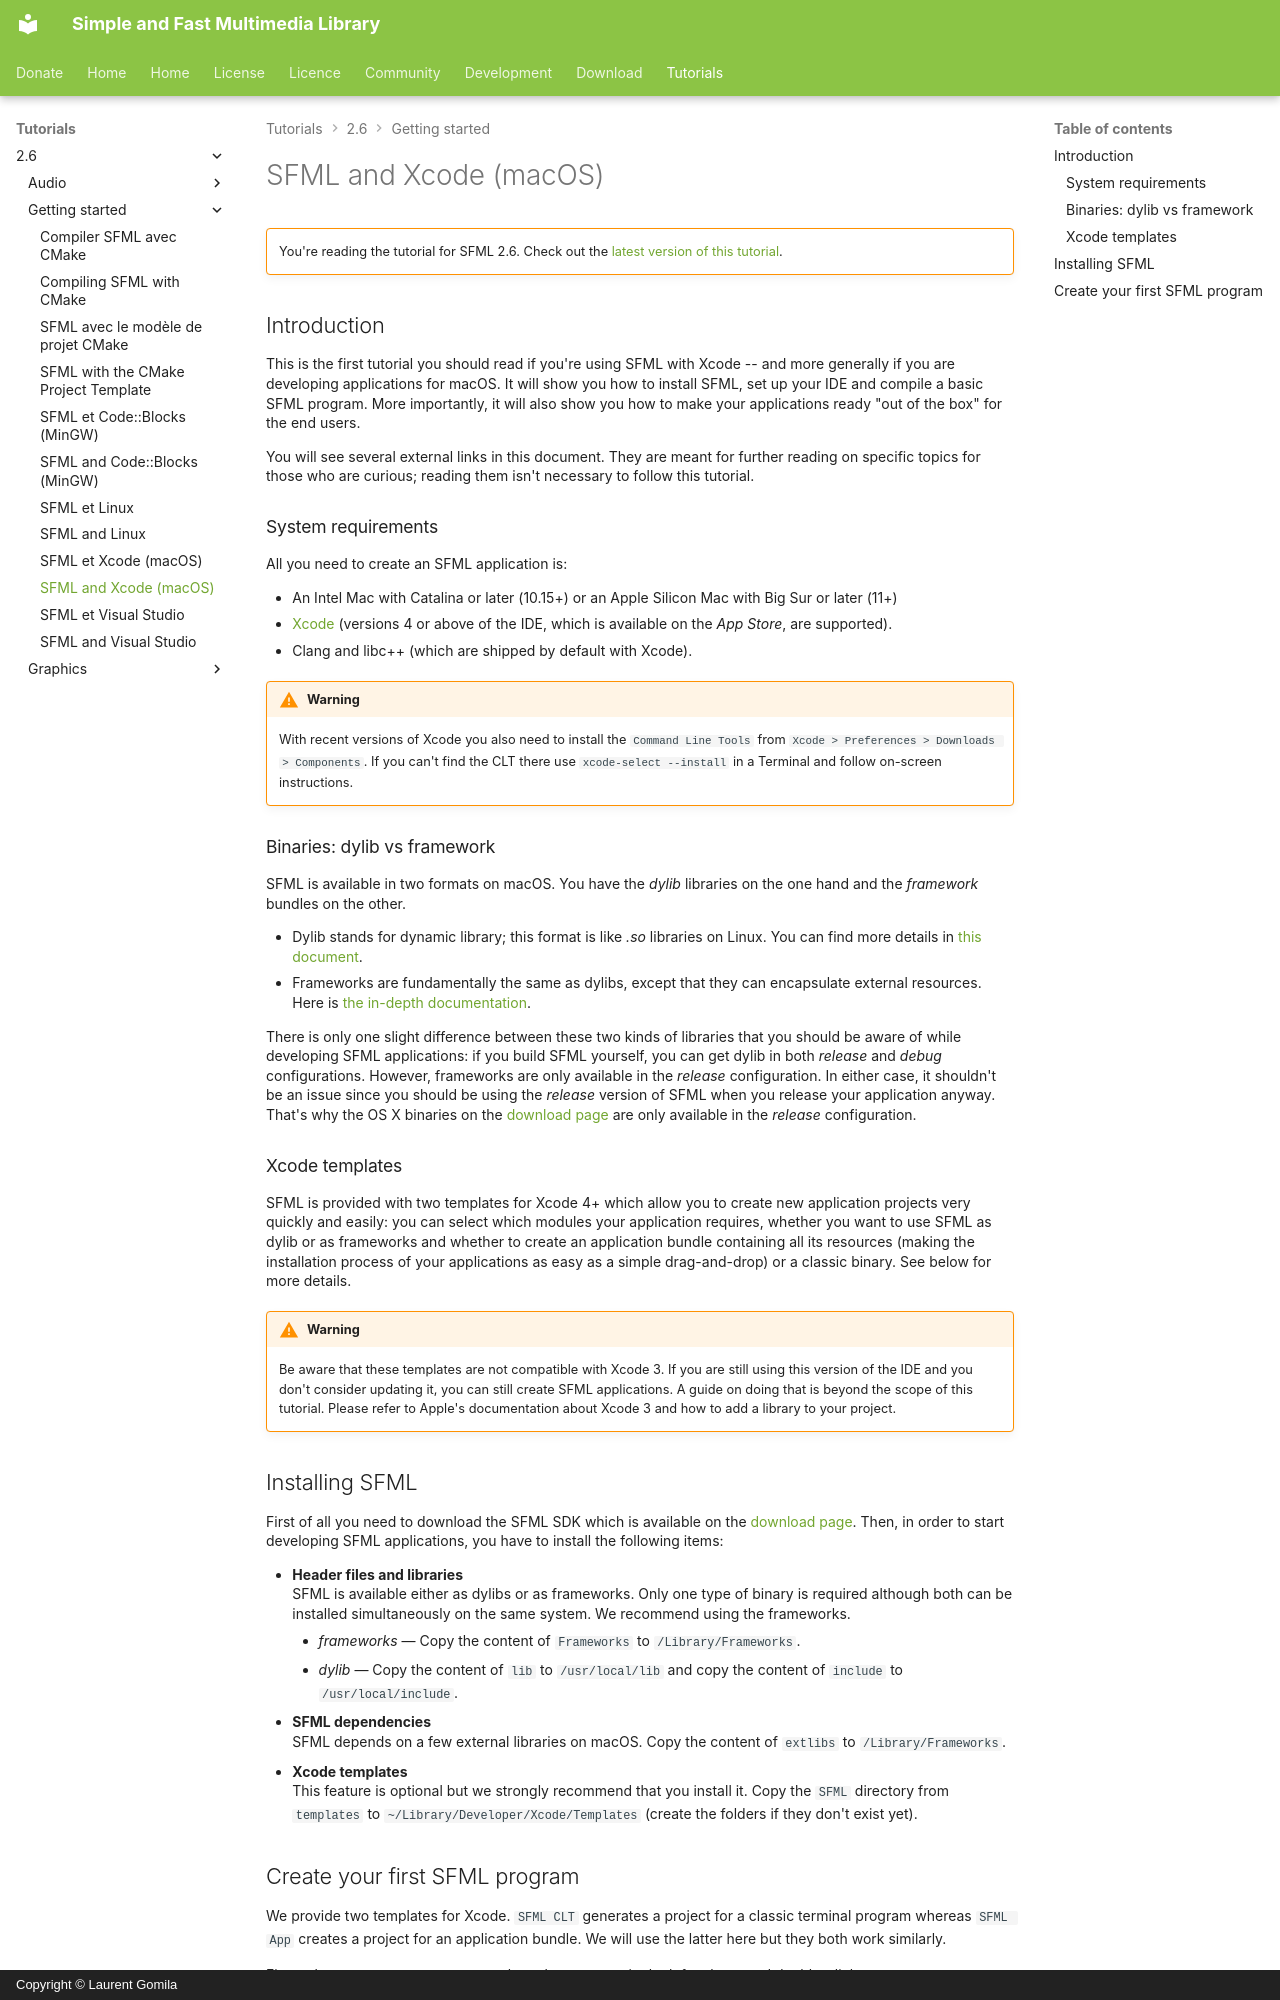

repository: SFML/SFML-Website · page: tutorials/2.6/getting-started/macos/index.html · generator: mkdocs · copyright: Copyright © Laurent Gomila

# SFML and Xcode (macOS)

!!! warning ""

    You're reading the tutorial for SFML 2.6. Check out the [latest version of this tutorial](/tutorials/latest/getting-started/macos/).

## Introduction

This is the first tutorial you should read if you're using SFML with Xcode -- and more generally if you are developing applications for macOS. It will show you how to install SFML, set up your IDE and compile a basic SFML program. More importantly, it will also show you how to make your applications ready "out of the box" for the end users.

You will see several external links in this document. They are meant for further reading on specific topics for those who are curious; reading them isn't necessary to follow this tutorial.

### System requirements

All you need to create an SFML application is:

- An Intel Mac with Catalina or later (10.15+) or an Apple Silicon Mac with Big Sur or later (11+)
- [Xcode](http://developer.apple.com/xcode/ "Download Xcode") (versions 4 or above of the IDE, which is available on the *App Store*, are supported).
- Clang and libc++ (which are shipped by default with Xcode).

!!! warning

    With recent versions of Xcode you also need to install the `Command Line Tools` from `Xcode > Preferences > Downloads > Components`. If you can't find the CLT there use `xcode-select --install` in a Terminal and follow on-screen instructions.

### Binaries: dylib vs framework

SFML is available in two formats on macOS. You have the *dylib* libraries on the one hand and the *framework* bundles on the other.

- Dylib stands for dynamic library; this format is like *.so* libraries on Linux. You can find more details in [this document](https://developer.apple.com/library/mac/#documentation/DeveloperTools/Conceptual/DynamicLibraries/ "Go to Apple's documentation about dylib").
- Frameworks are fundamentally the same as dylibs, except that they can encapsulate external resources. Here is [the in-depth documentation](https://developer.apple.com/library/mac/#documentation/MacOSX/Conceptual/BPFrameworks/Frameworks.html "Go to Apple's documentation about framework").

There is only one slight difference between these two kinds of libraries that you should be aware of while developing SFML applications: if you build SFML yourself, you can get dylib in both *release* and *debug* configurations. However, frameworks are only available in the *release* configuration. In either case, it shouldn't be an issue since you should be using the *release* version of SFML when you release your application anyway. That's why the OS X binaries on the [download page](../../../download/index.md "Go to the download page") are only available in the *release* configuration.
